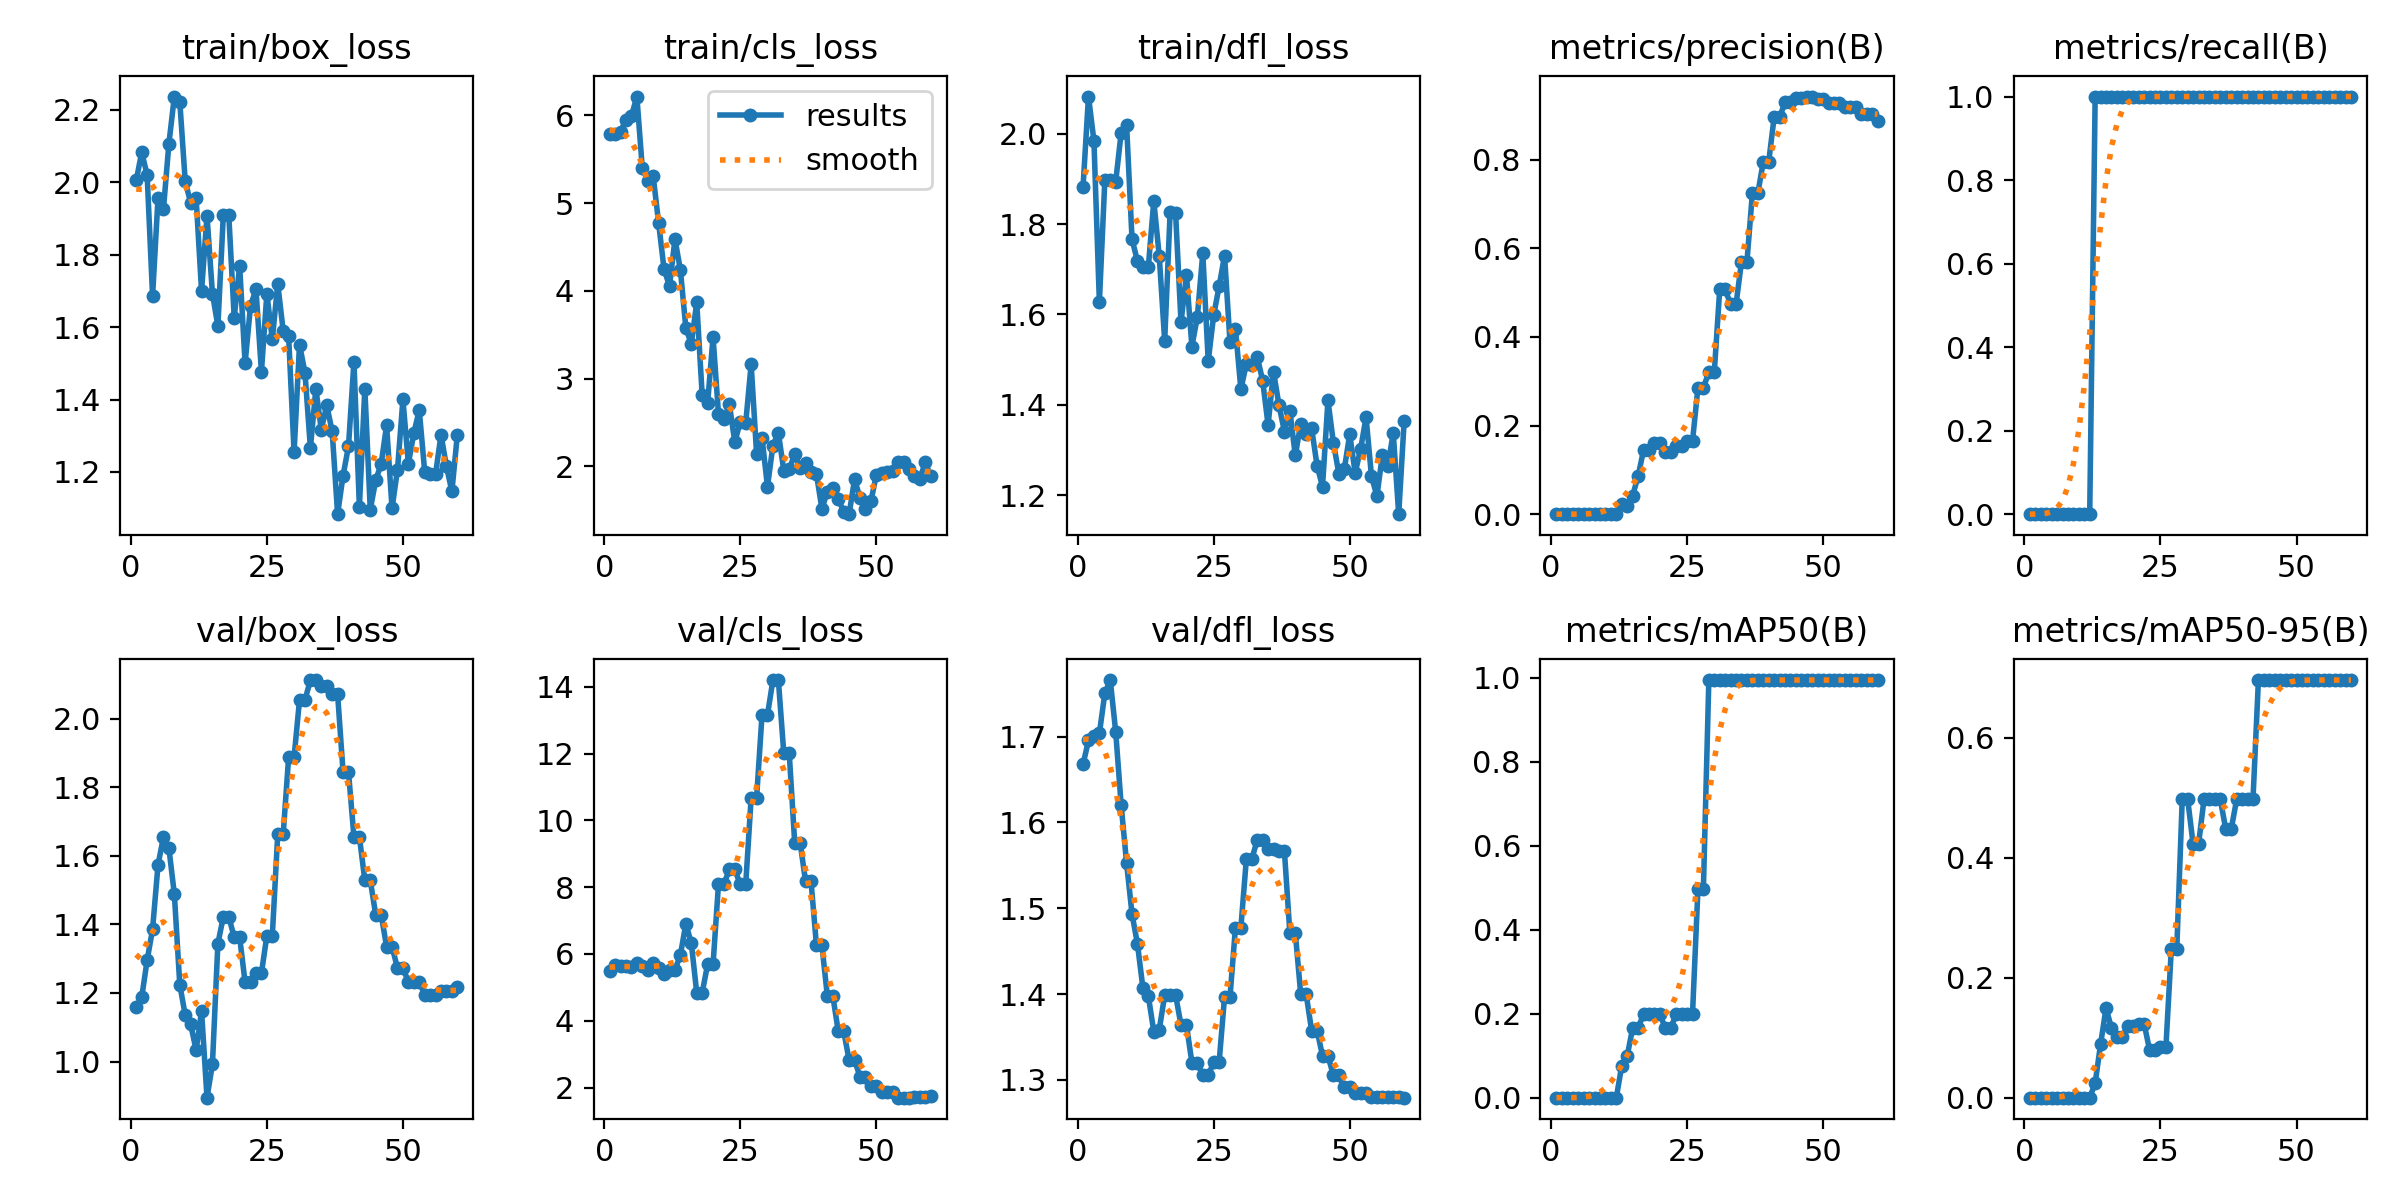

Data behind this chart, as committed beside it:
epoch, time, train/box_loss, train/cls_loss, train/dfl_loss, metrics/precision(B), metrics/recall(B), metrics/mAP50(B), metrics/mAP50-95(B), val/box_loss, val/cls_loss, val/dfl_loss, lr/pg0, lr/pg1, lr/pg2
1, 0.8861, 2.005, 5.786, 1.883, 0, 0, 0, 0, 1.159, 5.496, 1.668, 0, 0, 0
2, 1.393, 2.083, 5.786, 2.082, 0, 0, 0, 0, 1.187, 5.657, 1.695, 2.39974e-06, 2.39974e-06, 2.39974e-06
3, 1.973, 2.021, 5.814, 1.984, 0, 0, 0, 0, 1.295, 5.631, 1.7, 4.71896e-06, 4.71896e-06, 4.71896e-06
4, 2.519, 1.686, 5.945, 1.628, 0, 0, 0, 0, 1.386, 5.65, 1.704, 6.95766e-06, 6.95766e-06, 6.95766e-06
5, 3.047, 1.957, 5.99, 1.897, 0, 0, 0, 0, 1.573, 5.611, 1.75, 9.11584e-06, 9.11584e-06, 9.11584e-06
6, 3.566, 1.926, 6.213, 1.897, 0, 0, 0, 0, 1.655, 5.714, 1.766, 1.11935e-05, 1.11935e-05, 1.11935e-05
7, 4.154, 2.107, 5.394, 1.894, 0, 0, 0, 0, 1.623, 5.644, 1.705, 1.31906e-05, 1.31906e-05, 1.31906e-05
8, 4.958, 2.237, 5.255, 2.002, 0, 0, 0, 0, 1.488, 5.533, 1.62, 1.51073e-05, 1.51073e-05, 1.51073e-05
9, 5.789, 2.223, 5.306, 2.019, 0, 0, 0, 0, 1.224, 5.743, 1.553, 1.69434e-05, 1.69434e-05, 1.69434e-05
10, 6.672, 2.002, 4.772, 1.766, 0, 0, 0, 0, 1.135, 5.58, 1.493, 1.86989e-05, 1.86989e-05, 1.86989e-05
11, 7.486, 1.943, 4.244, 1.718, 0, 0, 0, 0, 1.108, 5.386, 1.458, 2.0374e-05, 2.0374e-05, 2.0374e-05
12, 8.311, 1.956, 4.055, 1.705, 0, 0, 0, 0, 1.034, 5.514, 1.407, 2.19685e-05, 2.19685e-05, 2.19685e-05
13, 9.119, 1.7, 4.589, 1.706, 0.02273, 1, 0.07654, 0.02424, 1.147, 5.515, 1.398, 2.34826e-05, 2.34826e-05, 2.34826e-05
14, 10.06, 1.908, 4.238, 1.851, 0.01923, 1, 0.0995, 0.08955, 0.8945, 5.975, 1.356, 2.49161e-05, 2.49161e-05, 2.49161e-05
15, 10.92, 1.692, 3.577, 1.729, 0.04167, 1, 0.1658, 0.1492, 0.9923, 6.892, 1.358, 2.6269e-05, 2.6269e-05, 2.6269e-05
16, 11.79, 1.603, 3.394, 1.542, 0.08564, 1, 0.1658, 0.1161, 1.344, 6.334, 1.399, 2.75415e-05, 2.75415e-05, 2.75415e-05
17, 12.48, 1.91, 3.868, 1.826, 0.1442, 1, 0.199, 0.1018, 1.422, 4.837, 1.399, 2.87334e-05, 2.87334e-05, 2.87334e-05
18, 13.14, 1.91, 2.816, 1.825, 0.1442, 1, 0.199, 0.1018, 1.422, 4.837, 1.399, 2.98449e-05, 2.98449e-05, 2.98449e-05
19, 13.82, 1.626, 2.719, 1.583, 0.1595, 1, 0.199, 0.1194, 1.363, 5.689, 1.364, 3.08758e-05, 3.08758e-05, 3.08758e-05
20, 14.48, 1.769, 3.473, 1.688, 0.1595, 1, 0.199, 0.1194, 1.363, 5.689, 1.364, 3.18261e-05, 3.18261e-05, 3.18261e-05
21, 15.19, 1.5, 2.596, 1.529, 0.1404, 1, 0.1658, 0.1232, 1.231, 8.091, 1.32, 3.2696e-05, 3.2696e-05, 3.2696e-05
22, 15.87, 1.659, 2.541, 1.595, 0.1404, 1, 0.1658, 0.1232, 1.231, 8.091, 1.32, 3.34853e-05, 3.34853e-05, 3.34853e-05
23, 16.55, 1.705, 2.706, 1.736, 0.1545, 1, 0.199, 0.0796, 1.257, 8.532, 1.305, 3.41942e-05, 3.41942e-05, 3.41942e-05
24, 17.22, 1.477, 2.276, 1.497, 0.1545, 1, 0.199, 0.0796, 1.257, 8.532, 1.305, 3.48225e-05, 3.48225e-05, 3.48225e-05
25, 17.91, 1.692, 2.51, 1.598, 0.1648, 1, 0.199, 0.08445, 1.367, 8.081, 1.321, 3.53702e-05, 3.53702e-05, 3.53702e-05
26, 18.63, 1.566, 2.494, 1.662, 0.1648, 1, 0.199, 0.08445, 1.367, 8.081, 1.321, 3.58375e-05, 3.58375e-05, 3.58375e-05
27, 19.32, 1.72, 3.163, 1.73, 0.2855, 1, 0.4975, 0.2487, 1.663, 10.67, 1.397, 3.62242e-05, 3.62242e-05, 3.62242e-05
28, 20.14, 1.589, 2.143, 1.539, 0.2855, 1, 0.4975, 0.2487, 1.663, 10.67, 1.397, 3.65305e-05, 3.65305e-05, 3.65305e-05
29, 20.95, 1.574, 2.326, 1.569, 0.3199, 1, 0.995, 0.4975, 1.888, 13.16, 1.477, 3.67562e-05, 3.67562e-05, 3.67562e-05
30, 21.71, 1.254, 1.768, 1.435, 0.3199, 1, 0.995, 0.4975, 1.888, 13.16, 1.477, 3.69013e-05, 3.69013e-05, 3.69013e-05
31, 22.51, 1.552, 2.238, 1.491, 0.5069, 1, 0.995, 0.4229, 2.055, 14.2, 1.557, 3.6966e-05, 3.6966e-05, 3.6966e-05
32, 23.17, 1.474, 2.383, 1.489, 0.5069, 1, 0.995, 0.4229, 2.055, 14.2, 1.557, 3.69501e-05, 3.69501e-05, 3.69501e-05
33, 23.86, 1.266, 1.952, 1.507, 0.4737, 1, 0.995, 0.4975, 2.113, 12.01, 1.58, 3.68538e-05, 3.68538e-05, 3.68538e-05
34, 24.65, 1.43, 1.967, 1.454, 0.4737, 1, 0.995, 0.4975, 2.113, 12.01, 1.58, 3.66769e-05, 3.66769e-05, 3.66769e-05
35, 25.45, 1.317, 2.139, 1.356, 0.5691, 1, 0.995, 0.4975, 2.096, 9.331, 1.569, 3.64194e-05, 3.64194e-05, 3.64194e-05
36, 26.26, 1.384, 1.982, 1.473, 0.5691, 1, 0.995, 0.4975, 2.096, 9.331, 1.569, 3.60815e-05, 3.60815e-05, 3.60815e-05
37, 27.23, 1.312, 2.037, 1.4, 0.7237, 1, 0.995, 0.4477, 2.072, 8.173, 1.566, 3.5663e-05, 3.5663e-05, 3.5663e-05
38, 27.9, 1.083, 1.94, 1.341, 0.7237, 1, 0.995, 0.4477, 2.072, 8.173, 1.566, 3.51641e-05, 3.51641e-05, 3.51641e-05
39, 28.61, 1.19, 1.914, 1.387, 0.7946, 1, 0.995, 0.4975, 1.845, 6.257, 1.471, 3.45846e-05, 3.45846e-05, 3.45846e-05
40, 29.37, 1.271, 1.516, 1.288, 0.7946, 1, 0.995, 0.4975, 1.845, 6.257, 1.471, 3.39245e-05, 3.39245e-05, 3.39245e-05
41, 30.24, 1.505, 1.711, 1.359, 0.8955, 1, 0.995, 0.4975, 1.655, 4.745, 1.4, 3.3184e-05, 3.3184e-05, 3.3184e-05
42, 31.01, 1.103, 1.76, 1.335, 0.8955, 1, 0.995, 0.4975, 1.655, 4.745, 1.4, 3.23629e-05, 3.23629e-05, 3.23629e-05
43, 31.85, 1.43, 1.633, 1.348, 0.9287, 1, 0.995, 0.6965, 1.529, 3.694, 1.357, 3.14614e-05, 3.14614e-05, 3.14614e-05
44, 32.63, 1.096, 1.483, 1.266, 0.9287, 1, 0.995, 0.6965, 1.529, 3.694, 1.357, 3.04793e-05, 3.04793e-05, 3.04793e-05
45, 33.45, 1.177, 1.456, 1.219, 0.9379, 1, 0.995, 0.6965, 1.428, 2.82, 1.328, 2.94166e-05, 2.94166e-05, 2.94166e-05
46, 34.34, 1.222, 1.854, 1.41, 0.9379, 1, 0.995, 0.6965, 1.428, 2.82, 1.328, 2.82735e-05, 2.82735e-05, 2.82735e-05
47, 35.19, 1.329, 1.642, 1.316, 0.942, 1, 0.995, 0.6965, 1.335, 2.328, 1.305, 2.70498e-05, 2.70498e-05, 2.70498e-05
48, 36.04, 1.099, 1.512, 1.248, 0.942, 1, 0.995, 0.6965, 1.335, 2.328, 1.305, 2.57457e-05, 2.57457e-05, 2.57457e-05
49, 36.93, 1.206, 1.601, 1.258, 0.9355, 1, 0.995, 0.6965, 1.273, 2.054, 1.291, 2.4361e-05, 2.4361e-05, 2.4361e-05
50, 37.78, 1.4, 1.903, 1.335, 0.9355, 1, 0.995, 0.6965, 1.273, 2.054, 1.291, 2.28957e-05, 2.28957e-05, 2.28957e-05
51, 39.15, 1.222, 1.93, 1.25, 0.9276, 1, 0.995, 0.6965, 1.233, 1.866, 1.285, 2.135e-05, 2.135e-05, 2.135e-05
52, 40.03, 1.307, 1.936, 1.302, 0.9276, 1, 0.995, 0.6965, 1.233, 1.866, 1.285, 1.97237e-05, 1.97237e-05, 1.97237e-05
53, 40.86, 1.371, 1.953, 1.373, 0.9276, 1, 0.995, 0.6965, 1.233, 1.866, 1.285, 1.8017e-05, 1.8017e-05, 1.8017e-05
54, 41.66, 1.201, 2.05, 1.242, 0.918, 1, 0.995, 0.6965, 1.195, 1.697, 1.28, 1.62297e-05, 1.62297e-05, 1.62297e-05
55, 42.41, 1.193, 2.046, 1.198, 0.918, 1, 0.995, 0.6965, 1.195, 1.697, 1.28, 1.43618e-05, 1.43618e-05, 1.43618e-05
56, 43.16, 1.195, 1.969, 1.289, 0.918, 1, 0.995, 0.6965, 1.195, 1.697, 1.28, 1.24135e-05, 1.24135e-05, 1.24135e-05
57, 44.01, 1.303, 1.889, 1.266, 0.9031, 1, 0.995, 0.6965, 1.206, 1.71, 1.28, 1.03846e-05, 1.03846e-05, 1.03846e-05
58, 44.88, 1.215, 1.862, 1.338, 0.9031, 1, 0.995, 0.6965, 1.206, 1.71, 1.28, 8.27526e-06, 8.27526e-06, 8.27526e-06
59, 45.73, 1.146, 2.045, 1.158, 0.9031, 1, 0.995, 0.6965, 1.206, 1.71, 1.28, 6.08536e-06, 6.08536e-06, 6.08536e-06
60, 46.64, 1.303, 1.887, 1.364, 0.8875, 1, 0.995, 0.6965, 1.217, 1.743, 1.279, 3.81494e-06, 3.81494e-06, 3.81494e-06
